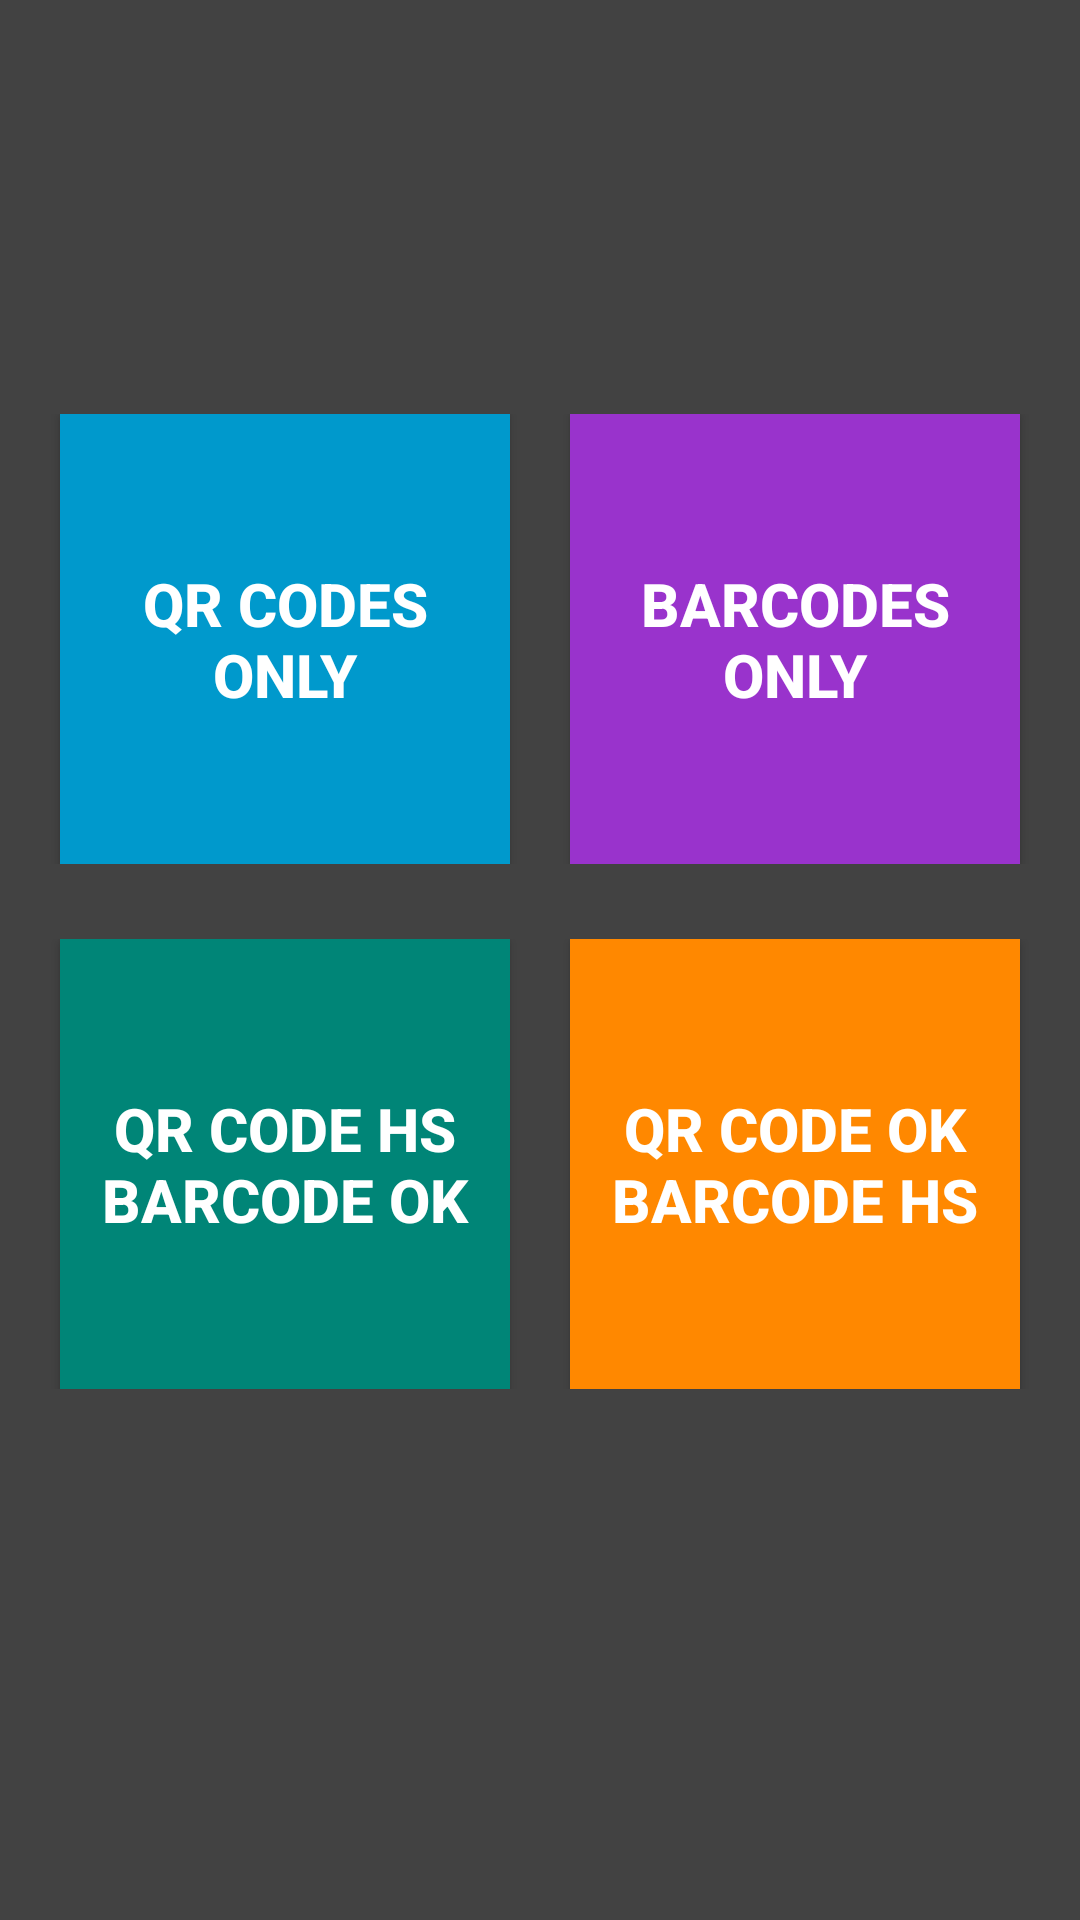

Reconstruct the res/layout file that produces this screen, plus the resources it refers to.
<!-- AndroidManifest.xml: application theme Theme.AppCompat -->
<!-- res/layout/choice.xml -->
<?xml version="1.0" encoding="utf-8"?>
<LinearLayout xmlns:android="http://schemas.android.com/apk/res/android"
    android:layout_width="fill_parent" android:layout_height="fill_parent"
    android:background="@color/material_grey_800"
    android:gravity="center_vertical"
    android:orientation="vertical">

    <LinearLayout
        android:orientation="horizontal"
        android:layout_width="match_parent"
        android:layout_height="wrap_content"
        android:layout_alignParentTop="false"
        android:gravity="center_vertical|center_horizontal|top">

        <Button
            android:layout_width="150dp"
            android:layout_height="150dp"
            android:text="QR CODES ONLY"
            android:id="@+id/qronly"
            android:layout_gravity="center_vertical"
            android:layout_above="@+id/qrokbarcodehs"
            android:layout_alignParentStart="true"
            android:layout_alignParentEnd="true"
            android:layout_marginLeft="10dp"
            android:layout_marginRight="10dp"

            android:textStyle="bold"
            android:textSize="20dp"
            android:textColor="#ffffff"
            android:background="@color/darkblue"
            android:padding="5dp" />

        <Button
            android:layout_width="150dp"
            android:layout_height="150dp"
            android:text="Barcodes Only"
            android:id="@+id/barcode"
            android:layout_centerVertical="true"
            android:layout_alignParentStart="true"
            android:background="@color/darkpurple"
            android:textColor="#ffffff"
            android:textSize="20sp"
            android:textStyle="bold"
            android:layout_marginLeft="10dp"
            android:layout_marginRight="10dp"
            style="@style/Base.TextAppearance.AppCompat.Widget.Button.Inverse"
            android:padding="5dp"
             />

    </LinearLayout>

    <LinearLayout
        android:orientation="horizontal"
        android:layout_width="fill_parent"
        android:layout_height="wrap_content"
        android:layout_alignParentBottom="true"
        android:layout_alignWithParentIfMissing="false"
        android:gravity="center_vertical|center_horizontal"
        android:layout_marginTop="25dp">

        <Button
            android:layout_width="150dp"
            android:layout_height="150dp"
            android:text="QR CODE HS BARCODE OK"
            android:id="@+id/qrokbarhs"
            android:layout_marginRight="10dp"
            android:background="@color/accent_material_light"
            android:textColor="#FFFFFF"
            android:textStyle="bold"
            android:textSize="20sp"
            android:layout_below="@+id/barcode"
            android:layout_alignParentStart="true"
            android:layout_gravity="center_vertical|bottom"
            android:padding="5dp"
            android:layout_marginLeft="10dp" />

        <Button
            android:layout_width="150dp"
            android:layout_height="150dp"
            android:text="QR CODE OK BARCODE HS"
            android:id="@+id/qrokbarcodehs"
            android:layout_above="@+id/barcode"

            android:textColor="#ffffff"
            android:textStyle="bold"
            android:textSize="20sp"

            android:layout_marginRight="10dp"
            android:layout_marginLeft="10dp"
            android:background="@color/darkorange"
            android:layout_gravity="center_vertical|bottom"
            android:allowUndo="false"
            android:padding="5dp" />

    </LinearLayout>

    <ImageView
        android:layout_width="wrap_content"
        android:layout_height="wrap_content"
        android:id="@+id/imageView3"
        android:layout_gravity="center_horizontal"
        android:layout_marginTop="25dp"
        android:background="@drawable/image_border"
        android:layout_marginLeft="10dp"
        android:layout_marginRight="10dp"
        android:src="@drawable/nt"
        android:padding="7dp" />


</LinearLayout>
<!-- resources referenced by this layout -->
<resources>
  <item name="darkblue" type="color">#FF0099CC</item>
  <color name="darkorange">#ff8800</color>
  <color name="darkpurple">#9933cc</color>
  <!-- drawable nt: png bitmap (mipmap-hdpi, 24390 bytes) -->
</resources>
